Image classification data set "Vision" (ranfisr/Vision on GitHub). Class labels (3): LLENO, MEDIO, VACIO.

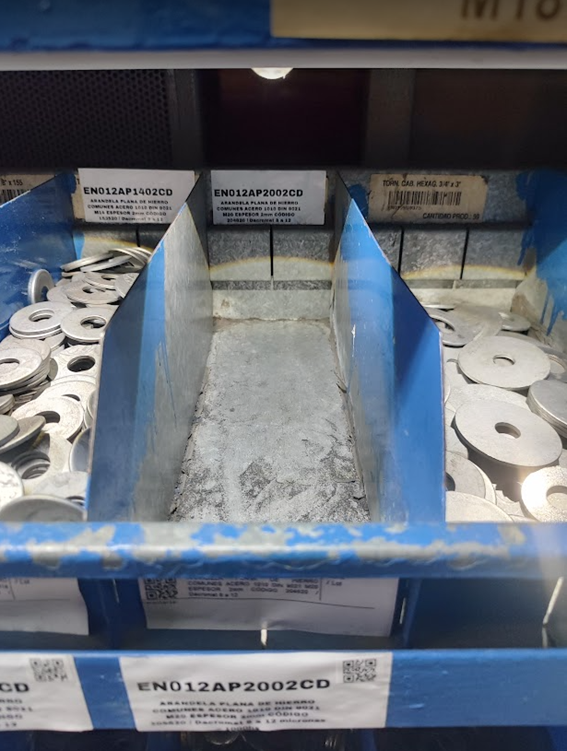
Label: VACIO

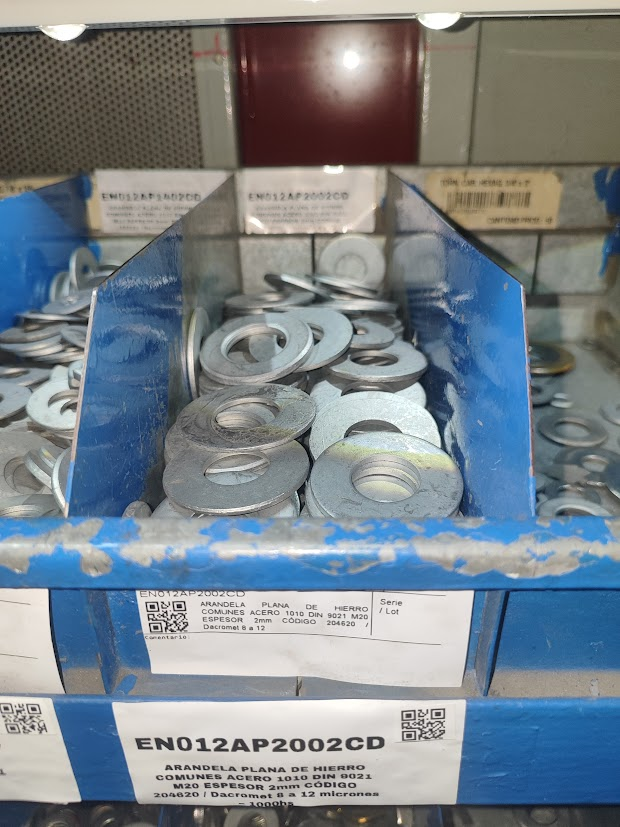
Label: MEDIO

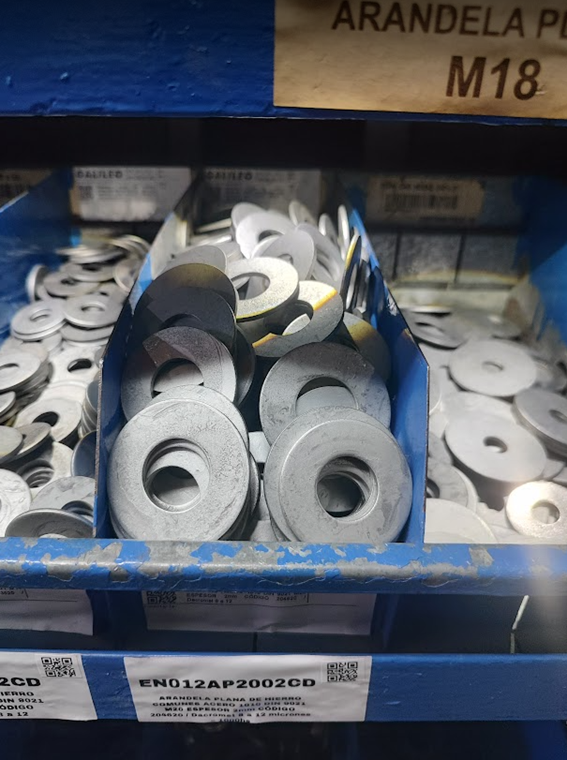
Label: LLENO

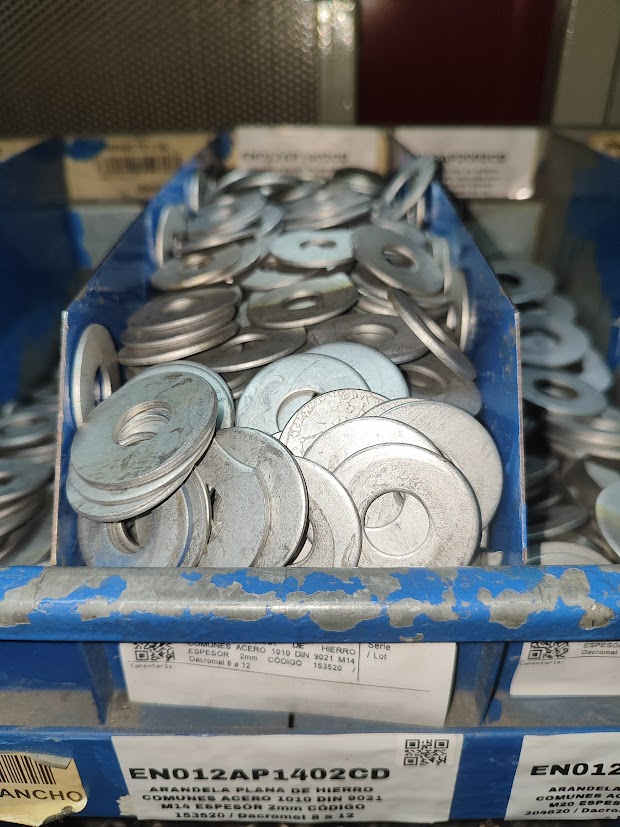
Label: LLENO

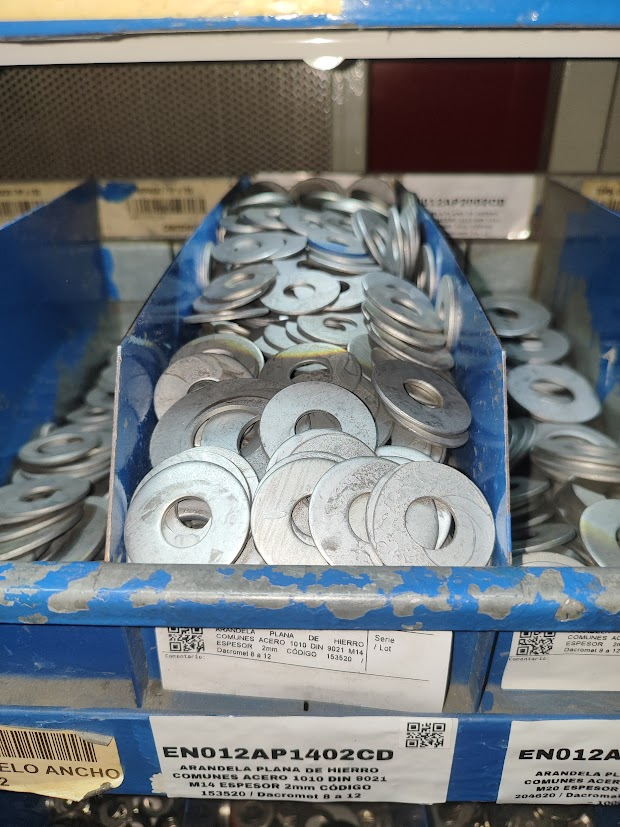
Label: LLENO

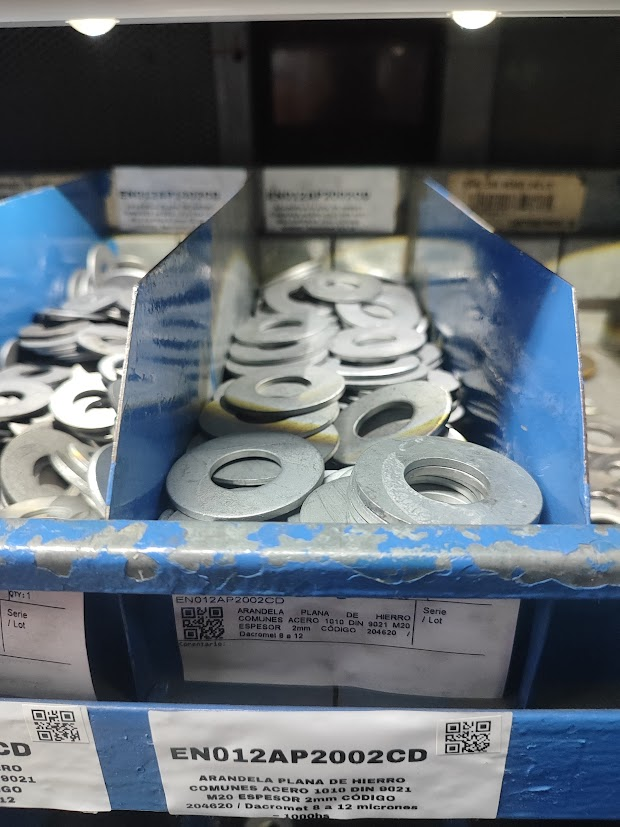
Label: MEDIO
